pico-8 play session: hold ← + tap ❎

[t = 2 s] hold ← ~2s, tap ❎ ~4×
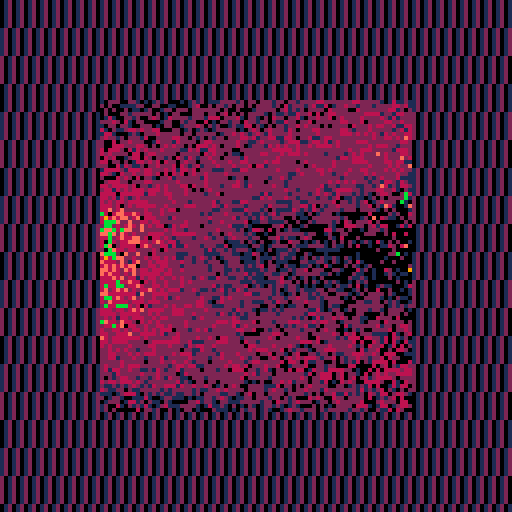
[t = 4 s] hold ← ~4s, tap ❎ ~7×
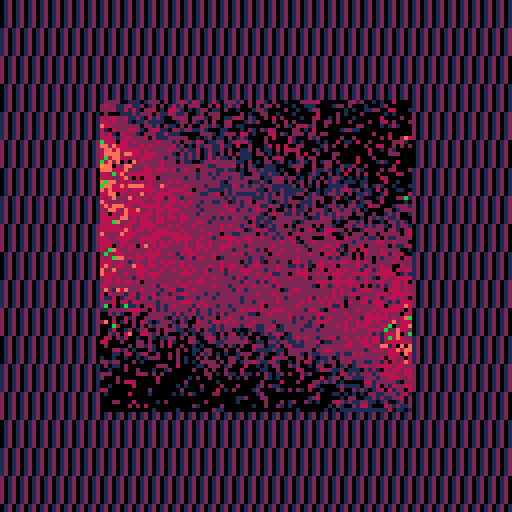
[t = 6 s] hold ← ~6s, tap ❎ ~10×
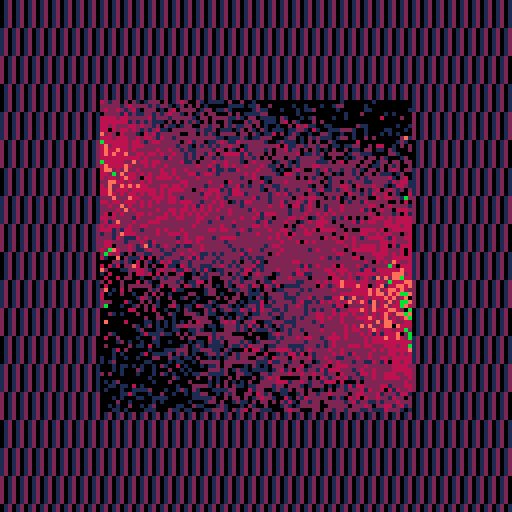

pico-8 cartridge
version 29
__lua__


--[[
  put this check_time function at the start of the cart
  make sure to call check_time() somehwere in the cart.
  in most tweetcarts, the bast place to do this is direclty before "flip()"
--]]
function check_time() 
  --id is stored in the parameters field
  my_id = stat(6)

  --the breadcrumb field is the name of the start cart + "," + the number of seconds we should play
  my_info = stat(100)
  --if we don't have it, stop checking
  if my_info == nil then
    return
  end

  breadcumb_parts = split(my_info, ",", true)
  start_cart_name = breadcumb_parts[1]
  max_time = breadcumb_parts[2]

  --check if we hit the max time
  if time() > max_time or btnp(1) then
    load(start_cart_name,"",my_id)
  end
end
--end of check_time


pal({1,2,136,142,11,9},1)
cls()flip()
for x=0,128do
for y=0,128do
pset(x,y, (x+y/7)%3)
end
end
::_::
p=25
o=128-p*2
x=p+rnd(o)
y=p+rnd(o)
v=0
for r=p,128-p,5 do
c=64+sin(t()/4+r/99)*70
xd=abs(x-c)
if(xd<p and abs(y-r) < p-xd/2)v+=1
end
pset(x,y,v)
check_time()
goto _
--#tweetcart #pico8 #pixelart
